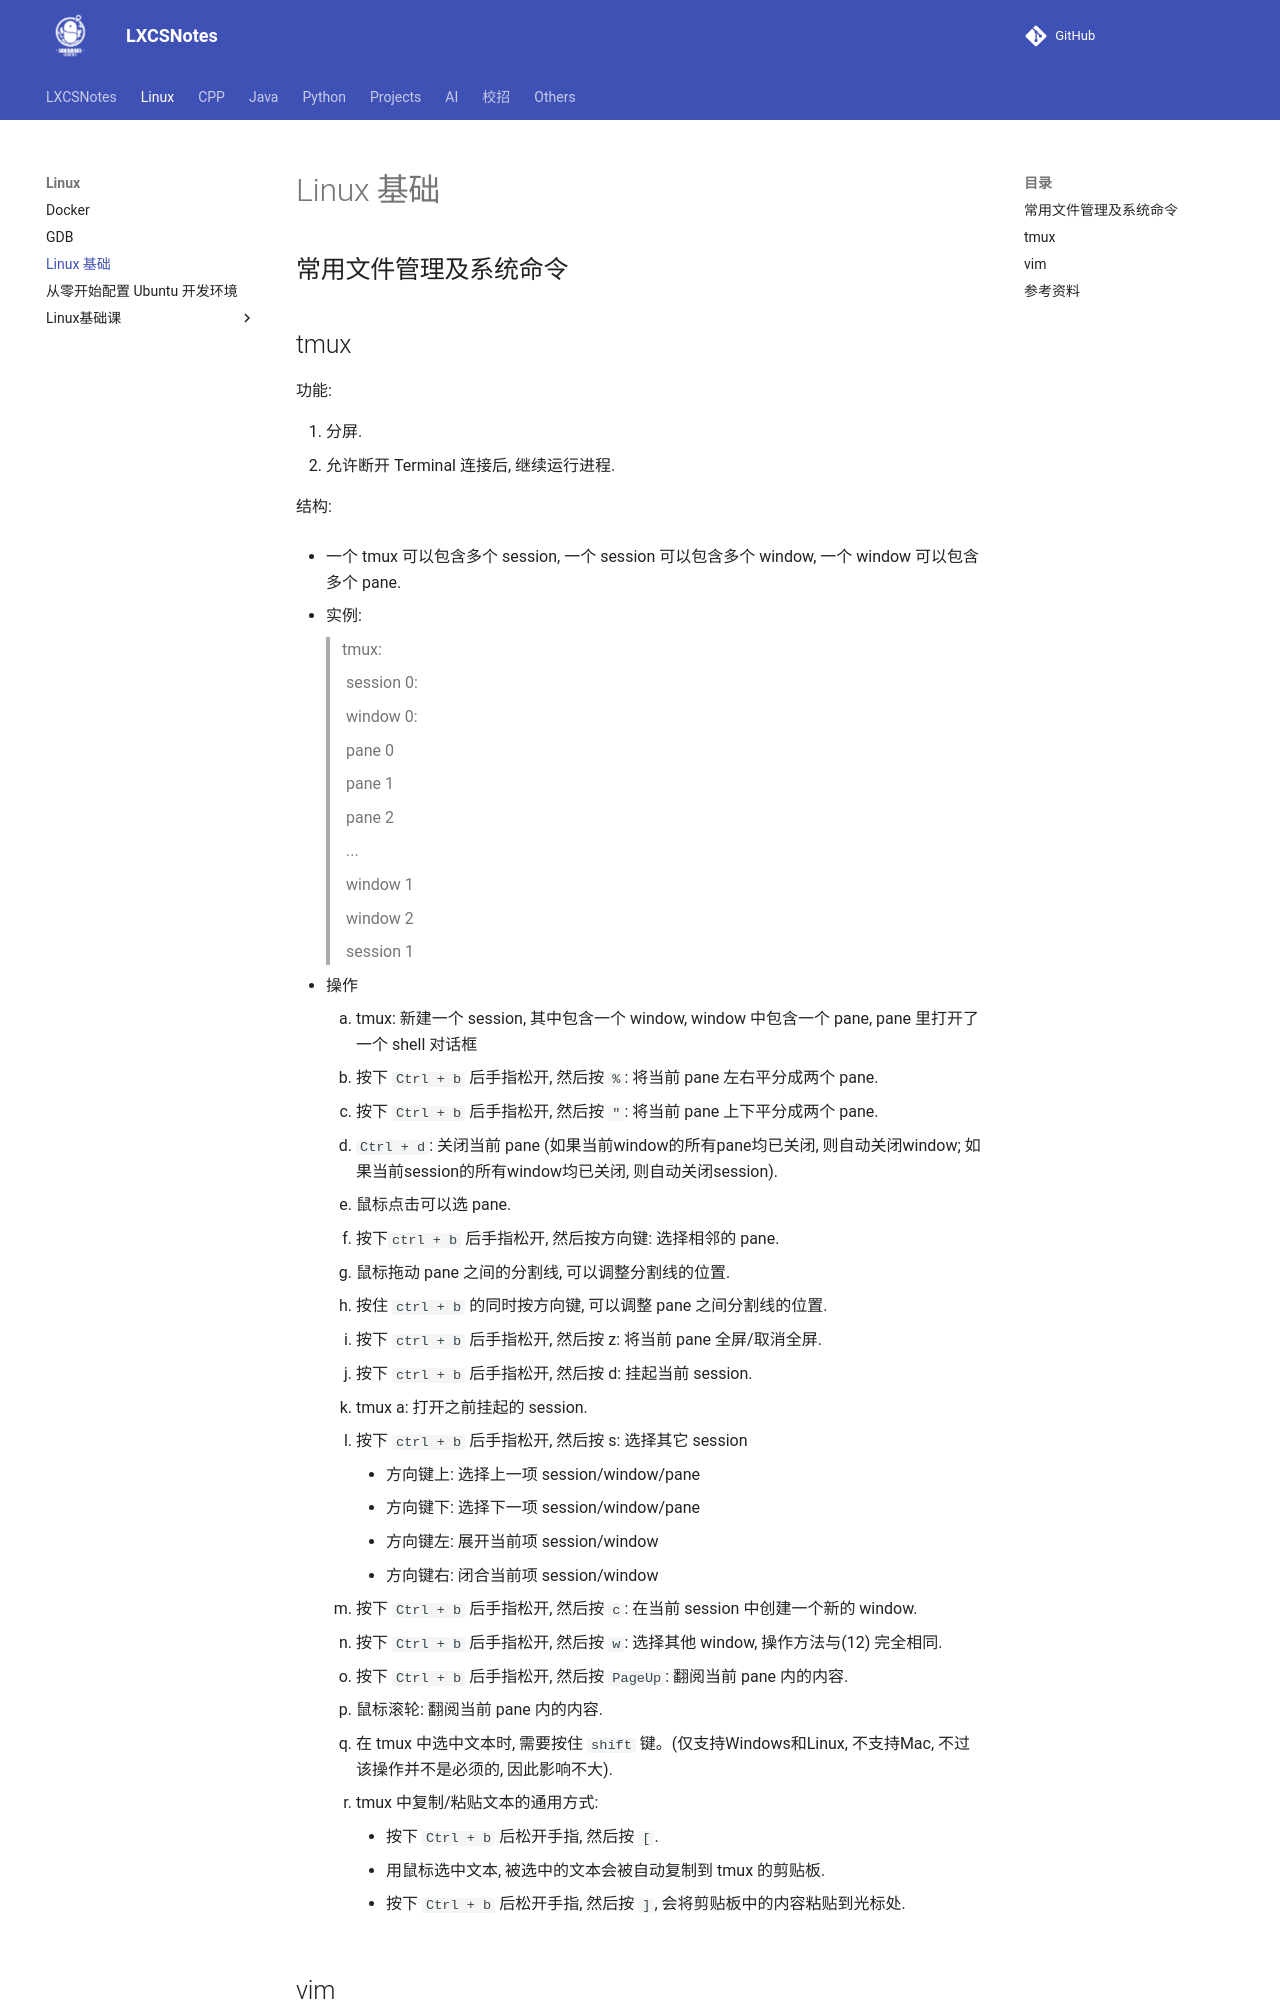

repository: A-Egoist/LXCSNotes · page: Linux/Linux Foundation/index.html · generator: mkdocs

# Linux 基础

## 常用文件管理及系统命令



## tmux

功能: 

1.   分屏.
2.   允许断开 Terminal 连接后, 继续运行进程.

结构: 

*   一个 tmux 可以包含多个 session, 一个 session 可以包含多个 window, 一个 window 可以包含多个 pane.

*   实例:

    >   tmux: 
    >
    >   	session 0:
    >
    >   		window 0:
    >
    >   			pane 0
    >
    >   			pane 1
    >
    >   			pane 2
    >
    >   			...
    >
    >   		window 1
    >
    >   		window 2
    >
    >   	session 1

*   操作
